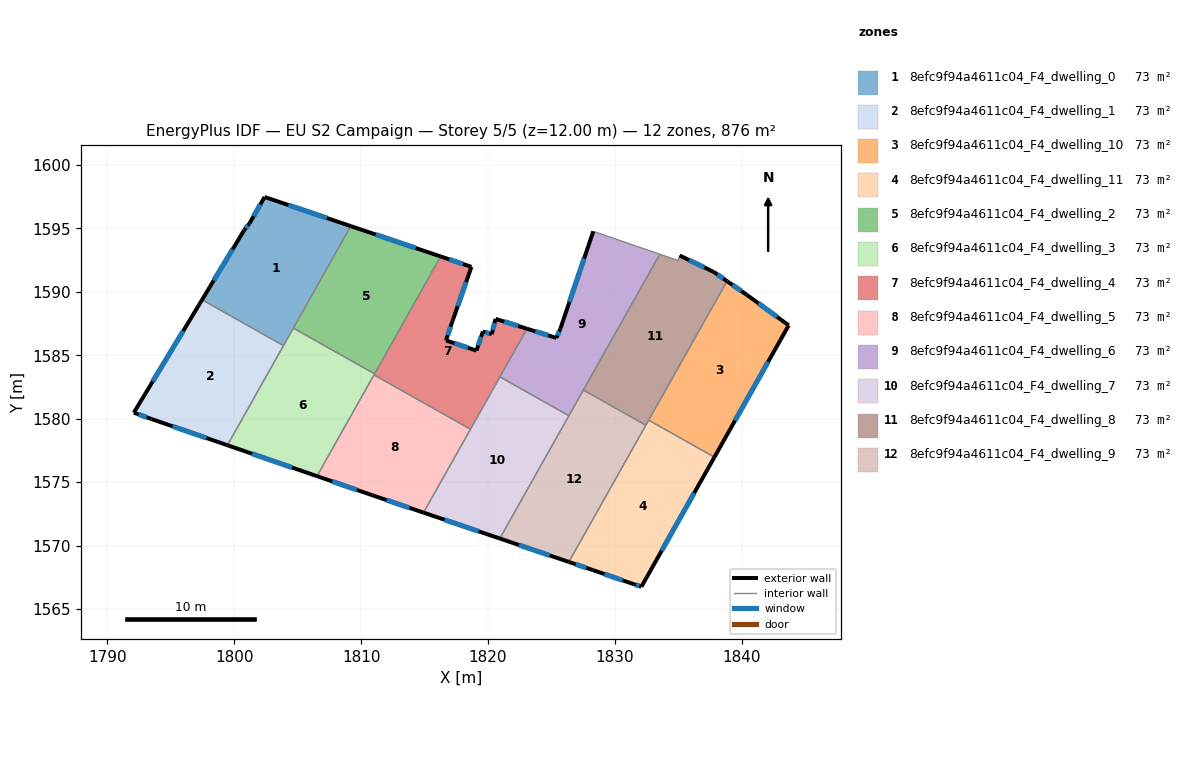
=== STOREY PLAN SPEC (per zone: floor XY polygon, exterior-wall plan segments, windows/doors) ===
zone 1: 8efc9f94a4611c04_F4_dwelling_0  (73.0 m²)
  floor: (1809.19, 1595.19) (1803.88, 1585.76) (1797.46, 1589.38) (1800.79, 1594.88) (1801.19, 1595.38) (1802.39, 1597.48)
  exterior wall: (1809.19, 1595.19) – (1802.39, 1597.48)  [7.2 m]
    window: (1807.31, 1595.82) – (1804.27, 1596.85)  [4.3 m²]
  exterior wall: (1800.79, 1594.88) – (1797.46, 1589.38)  [6.4 m]
    window: (1799.87, 1593.36) – (1798.38, 1590.90)  [3.8 m²]
  exterior wall: (1801.19, 1595.38) – (1800.79, 1594.88)  [0.6 m]
    window: (1801.08, 1595.24) – (1800.90, 1595.02)  [0.4 m²]
  exterior wall: (1802.39, 1597.48) – (1801.19, 1595.38)  [2.4 m]
    window: (1802.06, 1596.90) – (1801.52, 1595.96)  [1.4 m²]
  interior walls: 3
zone 2: 8efc9f94a4611c04_F4_dwelling_1  (73.0 m²)
  floor: (1803.88, 1585.76) (1799.46, 1577.91) (1793.48, 1579.97) (1792.08, 1580.47) (1797.46, 1589.38)
  exterior wall: (1793.48, 1579.97) – (1799.46, 1577.91)  [6.3 m]
    window: (1795.13, 1579.40) – (1797.80, 1578.48)  [3.8 m²]
  exterior wall: (1792.08, 1580.47) – (1793.48, 1579.97)  [1.5 m]
    window: (1792.47, 1580.33) – (1793.09, 1580.11)  [0.9 m²]
  exterior wall: (1797.46, 1589.38) – (1792.08, 1580.47)  [10.4 m]
    window: (1795.97, 1586.91) – (1793.57, 1582.94)  [6.2 m²]
  interior walls: 2
zone 3: 8efc9f94a4611c04_F4_dwelling_10  (73.0 m²)
  floor: (1840.42, 1589.76) (1843.72, 1587.36) (1837.86, 1576.97) (1832.68, 1579.88) (1838.85, 1590.85)
  exterior wall: (1840.42, 1589.76) – (1838.85, 1590.85)  [1.9 m]
    window: (1839.98, 1590.06) – (1839.29, 1590.55)  [1.1 m²]
  exterior wall: (1843.72, 1587.36) – (1840.42, 1589.76)  [4.1 m]
    window: (1842.80, 1588.03) – (1841.33, 1589.10)  [2.4 m²]
  exterior wall: (1837.86, 1576.97) – (1843.72, 1587.36)  [11.9 m]
    window: (1839.48, 1579.85) – (1842.10, 1584.49)  [7.1 m²]
  interior walls: 2
zone 4: 8efc9f94a4611c04_F4_dwelling_11  (73.0 m²)
  floor: (1837.86, 1576.97) (1832.10, 1566.75) (1831.50, 1566.95) (1828.30, 1568.05) (1826.38, 1568.70) (1832.68, 1579.88)
  exterior wall: (1826.38, 1568.70) – (1828.30, 1568.05)  [2.0 m]
    window: (1826.91, 1568.52) – (1827.77, 1568.23)  [1.2 m²]
  exterior wall: (1832.10, 1566.75) – (1837.86, 1576.97)  [11.7 m]
    window: (1833.70, 1569.58) – (1836.27, 1574.14)  [7.0 m²]
  exterior wall: (1831.50, 1566.95) – (1832.10, 1566.75)  [0.6 m]
    window: (1831.67, 1566.90) – (1831.94, 1566.81)  [0.4 m²]
  exterior wall: (1828.30, 1568.05) – (1831.50, 1566.95)  [3.4 m]
    window: (1829.19, 1567.75) – (1830.62, 1567.26)  [2.0 m²]
  interior walls: 3
zone 5: 8efc9f94a4611c04_F4_dwelling_2  (73.0 m²)
  floor: (1816.28, 1592.79) (1811.06, 1583.54) (1804.66, 1587.14) (1809.19, 1595.19)
  exterior wall: (1816.28, 1592.79) – (1809.19, 1595.19)  [7.5 m]
    window: (1814.31, 1593.45) – (1811.15, 1594.52)  [4.5 m²]
  interior walls: 3
zone 6: 8efc9f94a4611c04_F4_dwelling_3  (73.0 m²)
  floor: (1811.06, 1583.54) (1806.52, 1575.47) (1799.46, 1577.91) (1804.66, 1587.14)
  exterior wall: (1799.46, 1577.91) – (1806.52, 1575.47)  [7.5 m]
    window: (1801.41, 1577.23) – (1804.57, 1576.14)  [4.5 m²]
  interior walls: 5
zone 7: 8efc9f94a4611c04_F4_dwelling_4  (73.0 m²)
  floor: (1818.70, 1591.97) (1817.20, 1587.67) (1816.70, 1586.17) (1819.10, 1585.37) (1819.60, 1586.87) (1820.30, 1586.67) (1820.60, 1587.87) (1823.09, 1587.09) (1818.62, 1579.17) (1811.02, 1583.45) (1816.28, 1592.79)
  exterior wall: (1816.70, 1586.17) – (1817.20, 1587.67)  [1.6 m]
    window: (1816.84, 1586.59) – (1817.06, 1587.26)  [0.9 m²]
  exterior wall: (1819.10, 1585.37) – (1816.70, 1586.17)  [2.5 m]
    window: (1818.43, 1585.59) – (1817.36, 1585.95)  [1.5 m²]
  exterior wall: (1819.60, 1586.87) – (1819.10, 1585.37)  [1.6 m]
    window: (1819.46, 1586.45) – (1819.24, 1585.78)  [0.9 m²]
  exterior wall: (1820.30, 1586.67) – (1819.60, 1586.87)  [0.7 m]
    window: (1820.11, 1586.72) – (1819.79, 1586.81)  [0.4 m²]
  exterior wall: (1820.60, 1587.87) – (1820.30, 1586.67)  [1.2 m]
    window: (1820.52, 1587.54) – (1820.38, 1587.00)  [0.7 m²]
  exterior wall: (1823.09, 1587.09) – (1820.60, 1587.87)  [2.6 m]
    window: (1822.40, 1587.31) – (1821.29, 1587.65)  [1.6 m²]
  exterior wall: (1818.70, 1591.97) – (1816.28, 1592.79)  [2.6 m]
    window: (1818.03, 1592.20) – (1816.95, 1592.56)  [1.5 m²]
  exterior wall: (1817.20, 1587.67) – (1818.70, 1591.97)  [4.6 m]
    window: (1817.61, 1588.86) – (1818.29, 1590.78)  [2.7 m²]
  interior walls: 5
zone 8: 8efc9f94a4611c04_F4_dwelling_5  (73.0 m²)
  floor: (1818.62, 1579.17) (1814.92, 1572.59) (1810.89, 1573.96) (1806.52, 1575.47) (1811.02, 1583.45)
  exterior wall: (1810.89, 1573.96) – (1814.92, 1572.59)  [4.3 m]
    window: (1812.01, 1573.58) – (1813.81, 1572.97)  [2.5 m²]
  exterior wall: (1806.52, 1575.47) – (1810.89, 1573.96)  [4.6 m]
    window: (1807.73, 1575.05) – (1809.68, 1574.38)  [2.8 m²]
  interior walls: 3
zone 9: 8efc9f94a4611c04_F4_dwelling_6  (73.0 m²)
  floor: (1833.56, 1592.97) (1826.39, 1580.24) (1820.95, 1583.30) (1823.09, 1587.09) (1825.40, 1586.37) (1825.70, 1587.07) (1828.31, 1594.77)
  exterior wall: (1825.40, 1586.37) – (1823.09, 1587.09)  [2.4 m]
    window: (1824.76, 1586.57) – (1823.73, 1586.89)  [1.5 m²]
  exterior wall: (1825.70, 1587.07) – (1825.40, 1586.37)  [0.8 m]
    window: (1825.62, 1586.87) – (1825.49, 1586.56)  [0.5 m²]
  exterior wall: (1828.31, 1594.77) – (1825.70, 1587.07)  [8.1 m]
    window: (1827.59, 1592.64) – (1826.43, 1589.20)  [4.9 m²]
  interior walls: 5
zone 10: 8efc9f94a4611c04_F4_dwelling_7  (73.0 m²)
  floor: (1826.39, 1580.24) (1820.93, 1570.55) (1814.92, 1572.59) (1820.95, 1583.30)
  exterior wall: (1814.92, 1572.59) – (1820.93, 1570.55)  [6.3 m]
    window: (1816.59, 1572.03) – (1819.27, 1571.12)  [3.8 m²]
  interior walls: 4
zone 11: 8efc9f94a4611c04_F4_dwelling_8  (73.0 m²)
  floor: (1837.81, 1591.57) (1838.85, 1590.85) (1832.45, 1579.49) (1827.53, 1582.26) (1833.56, 1592.97) (1835.01, 1592.47) (1835.11, 1592.87)
  exterior wall: (1837.81, 1591.57) – (1835.11, 1592.87)  [3.0 m]
    window: (1837.07, 1591.93) – (1835.86, 1592.51)  [1.8 m²]
  exterior wall: (1838.85, 1590.85) – (1837.81, 1591.57)  [1.3 m]
    window: (1838.57, 1591.05) – (1838.10, 1591.37)  [0.8 m²]
  interior walls: 6
zone 12: 8efc9f94a4611c04_F4_dwelling_9  (73.0 m²)
  floor: (1832.45, 1579.49) (1826.38, 1568.70) (1820.93, 1570.55) (1827.53, 1582.26)
  exterior wall: (1820.93, 1570.55) – (1826.38, 1568.70)  [5.8 m]
    window: (1822.44, 1570.04) – (1824.87, 1569.22)  [3.4 m²]
  interior walls: 4

=== DERIVED (storey summary) ===
Building: EU S2 Campaign
Storey: 5 of 5  (floor level z = 12.00 m)
Storey gross floor area: 875.9 m²
Zones on this storey: 12
  - 8efc9f94a4611c04_F4_dwelling_0: floor 73.0 m²; exterior wall 16.7 m (50.0 m²); 4 window(s) 10.0 m²; WWR 19.9%
  - 8efc9f94a4611c04_F4_dwelling_1: floor 73.0 m²; exterior wall 18.2 m (54.6 m²); 3 window(s) 10.9 m²; WWR 19.9%
  - 8efc9f94a4611c04_F4_dwelling_10: floor 73.0 m²; exterior wall 17.9 m (53.8 m²); 3 window(s) 10.7 m²; WWR 19.9%
  - 8efc9f94a4611c04_F4_dwelling_11: floor 73.0 m²; exterior wall 17.8 m (53.3 m²); 4 window(s) 10.6 m²; WWR 19.9%
  - 8efc9f94a4611c04_F4_dwelling_2: floor 73.0 m²; exterior wall 7.5 m (22.4 m²); 1 window(s) 4.5 m²; WWR 19.9%
  - 8efc9f94a4611c04_F4_dwelling_3: floor 73.0 m²; exterior wall 7.5 m (22.4 m²); 1 window(s) 4.5 m²; WWR 19.9%
  - 8efc9f94a4611c04_F4_dwelling_4: floor 73.0 m²; exterior wall 17.4 m (52.1 m²); 8 window(s) 10.4 m²; WWR 19.9%
  - 8efc9f94a4611c04_F4_dwelling_5: floor 73.0 m²; exterior wall 8.9 m (26.6 m²); 2 window(s) 5.3 m²; WWR 19.9%
  - 8efc9f94a4611c04_F4_dwelling_6: floor 73.0 m²; exterior wall 11.3 m (34.0 m²); 3 window(s) 6.8 m²; WWR 19.9%
  - 8efc9f94a4611c04_F4_dwelling_7: floor 73.0 m²; exterior wall 6.3 m (19.0 m²); 1 window(s) 3.8 m²; WWR 19.9%
  - 8efc9f94a4611c04_F4_dwelling_8: floor 73.0 m²; exterior wall 4.3 m (12.8 m²); 2 window(s) 2.5 m²; WWR 19.9%
  - 8efc9f94a4611c04_F4_dwelling_9: floor 73.0 m²; exterior wall 5.8 m (17.3 m²); 1 window(s) 3.4 m²; WWR 19.9%
Zone adjacency (shared interzone walls):
  - 8efc9f94a4611c04_F4_dwelling_0 ↔ 8efc9f94a4611c04_F4_dwelling_1
  - 8efc9f94a4611c04_F4_dwelling_0 ↔ 8efc9f94a4611c04_F4_dwelling_2
  - 8efc9f94a4611c04_F4_dwelling_0 ↔ 8efc9f94a4611c04_F4_dwelling_3
  - 8efc9f94a4611c04_F4_dwelling_1 ↔ 8efc9f94a4611c04_F4_dwelling_3
  - 8efc9f94a4611c04_F4_dwelling_10 ↔ 8efc9f94a4611c04_F4_dwelling_11
  - 8efc9f94a4611c04_F4_dwelling_10 ↔ 8efc9f94a4611c04_F4_dwelling_8
  - 8efc9f94a4611c04_F4_dwelling_11 ↔ 8efc9f94a4611c04_F4_dwelling_8
  - 8efc9f94a4611c04_F4_dwelling_11 ↔ 8efc9f94a4611c04_F4_dwelling_9
  - 8efc9f94a4611c04_F4_dwelling_2 ↔ 8efc9f94a4611c04_F4_dwelling_3
  - 8efc9f94a4611c04_F4_dwelling_2 ↔ 8efc9f94a4611c04_F4_dwelling_4
  - 8efc9f94a4611c04_F4_dwelling_3 ↔ 8efc9f94a4611c04_F4_dwelling_4
  - 8efc9f94a4611c04_F4_dwelling_3 ↔ 8efc9f94a4611c04_F4_dwelling_5
  - 8efc9f94a4611c04_F4_dwelling_4 ↔ 8efc9f94a4611c04_F4_dwelling_5
  - 8efc9f94a4611c04_F4_dwelling_4 ↔ 8efc9f94a4611c04_F4_dwelling_6
  - 8efc9f94a4611c04_F4_dwelling_4 ↔ 8efc9f94a4611c04_F4_dwelling_7
  - 8efc9f94a4611c04_F4_dwelling_5 ↔ 8efc9f94a4611c04_F4_dwelling_7
  - 8efc9f94a4611c04_F4_dwelling_6 ↔ 8efc9f94a4611c04_F4_dwelling_7
  - 8efc9f94a4611c04_F4_dwelling_6 ↔ 8efc9f94a4611c04_F4_dwelling_8
  - 8efc9f94a4611c04_F4_dwelling_6 ↔ 8efc9f94a4611c04_F4_dwelling_9
  - 8efc9f94a4611c04_F4_dwelling_7 ↔ 8efc9f94a4611c04_F4_dwelling_9
  - 8efc9f94a4611c04_F4_dwelling_8 ↔ 8efc9f94a4611c04_F4_dwelling_9